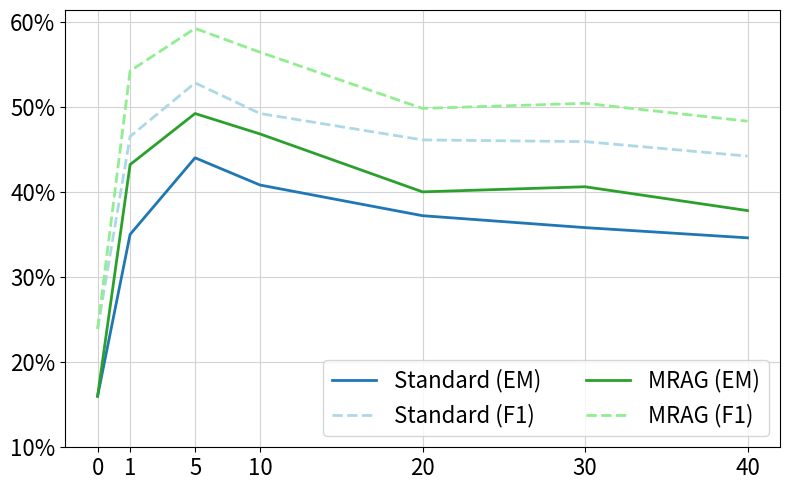

Here is the Python script that generated this plot:
import matplotlib.pyplot as plt

# Data
x = [0, 2, 6, 10, 20, 30, 40]

y2 = [16.0, 35.0, 44.0, 40.8, 37.2, 35.8, 34.6]
y22 = [23.9, 46.5, 52.8, 49.2, 46.1, 45.9, 44.2]


y3 = [16.0, 43.2, 49.2, 46.8, 40.0, 40.6, 37.8]
y33 = [23.9, 54.2, 59.2, 56.4, 49.8, 50.4, 48.3]



# Plotting
plt.figure(figsize=(8, 5))

l=2
# Plotting the line
# plt.plot(x, y, color='yellowgreen', label='TableQA', linestyle='dashed', linewidth=l)
plt.plot(x, y2, color='tab:blue', label='Standard (EM)', linewidth=l)
plt.plot(x, y22, color='lightblue', label='Standard (F1)', linestyle='dashed', linewidth=l)
plt.plot(x, y3, color='tab:green', label='MRAG (EM)', linewidth=l)
plt.plot(x, y33, color='lightgreen', label='MRAG (F1)', linestyle='dashed', linewidth=l)
# plt.plot(x, y4, color='blue', label='Oracle', marker='o', linewidth=l)


# Customizing the plot
# plt.xlabel('Number of context chunks', fontsize=20,labelpad=10)
# plt.ylabel('Score', fontsize=20, labelpad=10)
plt.xticks(x, ['0', '1', '5', '10', '20', '30','40'], fontsize=16)
plt.yticks(range(10, 61, 10), [f'{val}%' for val in range(10, 61, 10)], fontsize=16)
plt.grid(True, linestyle='-', color='lightgrey')

#
plt.legend(loc='lower right', fontsize=16, ncol=2) 

# plt.legend(loc='upper center', bbox_to_anchor=(0.46, 1.35),
#           fancybox=True, shadow=False, ncol=2, fontsize=16)

plt.tight_layout()
plt.savefig('line_plot_timeqa.pdf')




# import matplotlib.pyplot as plt

# # Data
# x = [0, 1, 5, 10, 20, 30, 40, 50, 60, 70]
# # y = [62.6, 62.6, 62.6, 62.6, 62.6]
# y2 = [16.4, 31.5, 42.7, 40.3, 38.9, 36.3, 32.1, 34.9, 1.2, 0.4]
# y22 = [25.5, 42.3, 52.0, 48.1, 48.2, 45.6, 41.8, 45.2, 11.8, 11.3]

# y3 = [16.4, 39.3, 46.5, 43.7, 42.3, 41.5, 39.9, 38.1, 0.4, 0.2]
# y33 = [25.2, 50.0, 56.5, 52.6, 51.8, 51.4, 49.0, 48.6, 10.9, 10.0]

# # Plotting
# plt.figure(figsize=(8, 5))

# l=2
# # Plotting the line
# # plt.plot(x, y, color='yellowgreen', label='TableQA', linestyle='dashed', linewidth=l)
# plt.plot(x, y2, color='tab:blue', label='Standard (EM)', linewidth=l)
# plt.plot(x, y22, color='lightblue', label='Standard (F1)', linestyle='dashed', linewidth=l)
# plt.plot(x, y3, color='tab:green', label='Modular (EM)', linewidth=l)
# plt.plot(x, y33, color='lightgreen', label='Modular (F1)', linestyle='dashed', linewidth=l)
# # plt.plot(x, y4, color='blue', label='Oracle', marker='o', linewidth=l)


# # Customizing the plot
# # plt.xlabel('Number of context chunks', fontsize=20,labelpad=10)
# # plt.ylabel('Score', fontsize=20, labelpad=10)
# plt.xticks(x, ['0', '1', '5', '10', '20', '30', '40', '50', '60', '70'], fontsize=16)
# plt.yticks(range(0, 61, 10), [f'{val}%' for val in range(0, 61, 10)], fontsize=16)
# plt.grid(True, linestyle='-', color='lightgrey')

# #
# plt.legend(loc='lower left', fontsize=16, ncol=2) 

# # plt.legend(loc='upper center', bbox_to_anchor=(0.46, 1.35),
# #           fancybox=True, shadow=False, ncol=2, fontsize=16)

# plt.tight_layout()
# plt.savefig('line_plot_timeqa.pdf')



